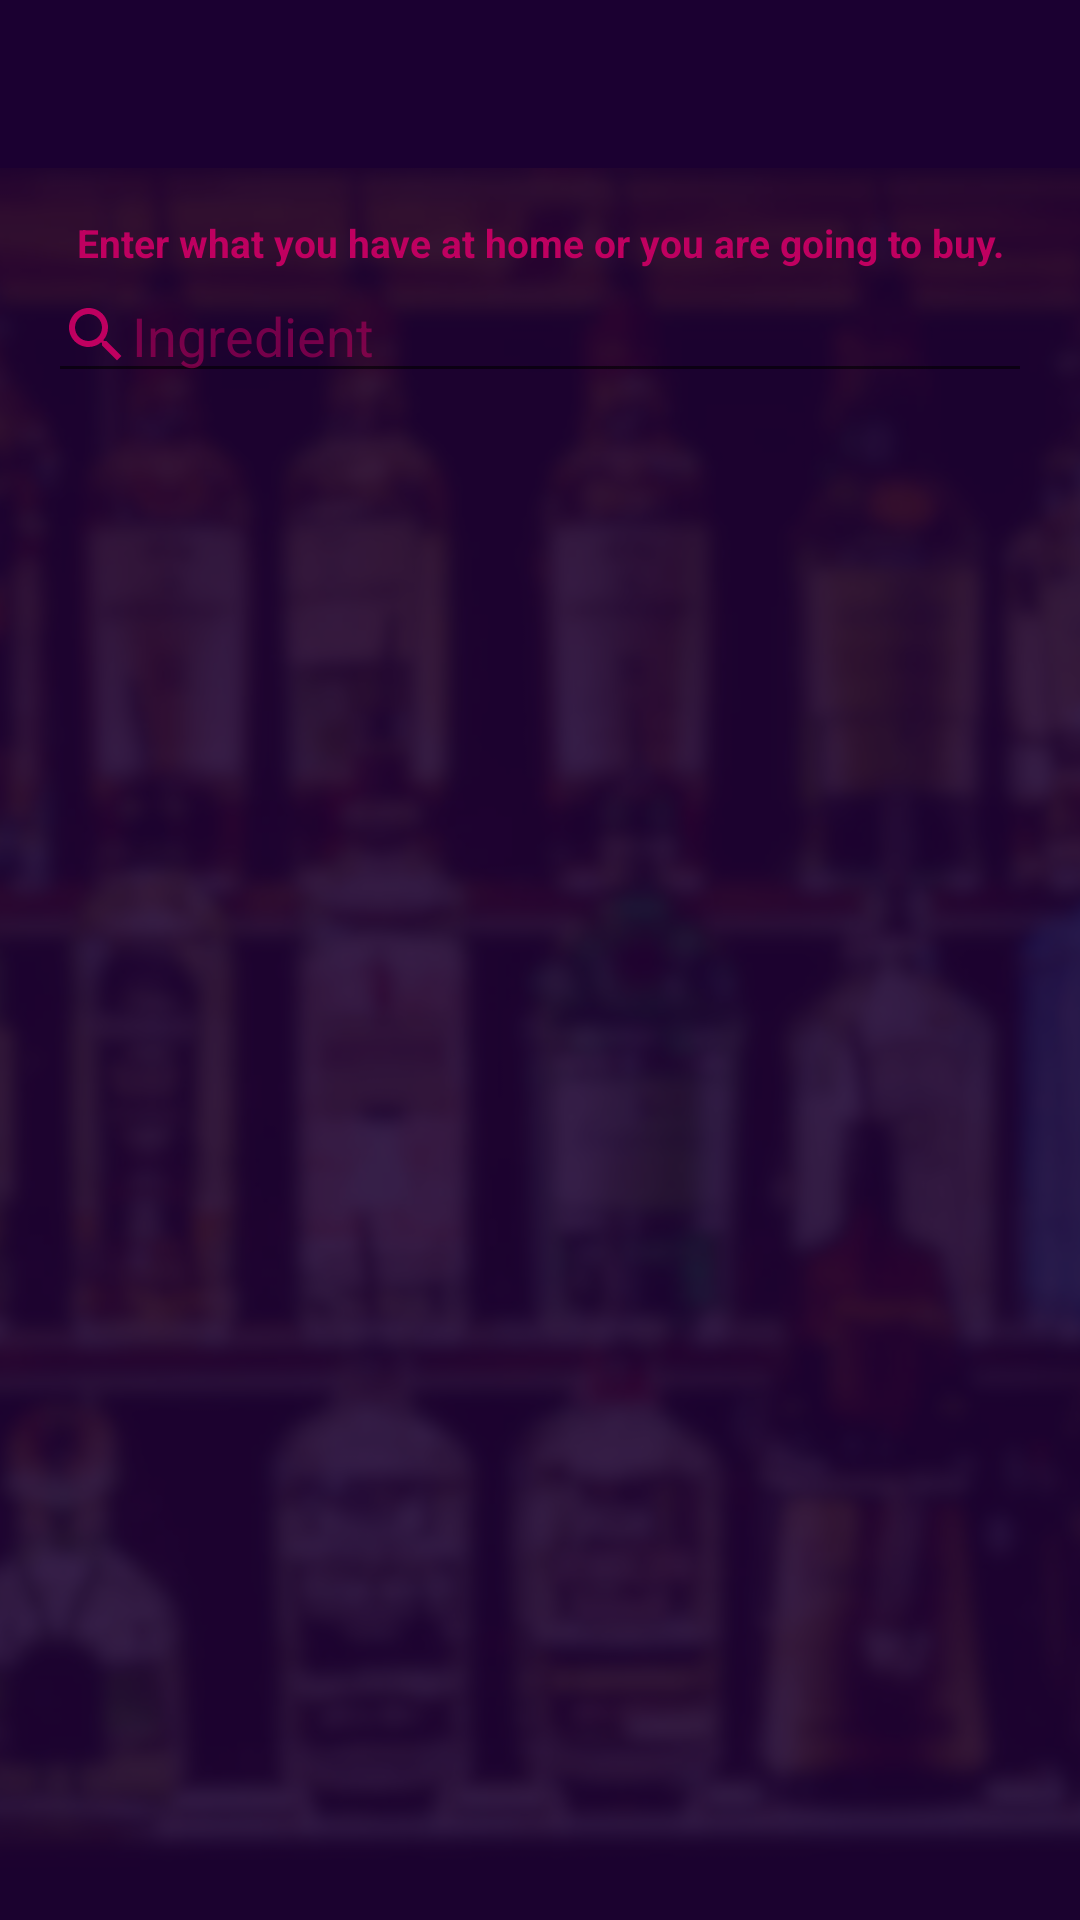

The Android layout XML behind this screen, and the referenced resources:
<!-- AndroidManifest.xml: application theme AppTheme -->
<!-- res/layout/activity_search.xml -->
<?xml version="1.0" encoding="utf-8"?>
<RelativeLayout xmlns:android="http://schemas.android.com/apk/res/android"
    xmlns:app="http://schemas.android.com/apk/res-auto"
    xmlns:tools="http://schemas.android.com/tools"
    android:layout_width="match_parent"
    android:layout_height="match_parent"
    tools:context=".SearchActivity">

    <ImageView
        android:id="@+id/backgroundImage"
        style="@style/BackgroundImageView"
        android:src="@drawable/search_background" />

    <View
        android:id="@+id/backgroundColor"
        style="@style/MatchParentOnly"
        android:background="@color/colorBackground" />

    <LinearLayout
        android:layout_width="match_parent"
        android:layout_height="match_parent"
        android:orientation="vertical">

        <include layout="@layout/toolbar" />

        <LinearLayout
            android:layout_width="match_parent"
            android:layout_height="wrap_content"
            android:orientation="vertical">

            <TextView
                android:id="@+id/header"
                style="@style/PinkTextView"
                android:layout_marginTop="@dimen/dp_16"
                android:text="Enter what you have at home or you are going to buy." />

            <EditText
                android:id="@+id/searchByIngredient"
                android:layout_width="match_parent"
                android:layout_height="wrap_content"
                android:layout_marginLeft="@dimen/dp_16"
                android:layout_marginRight="@dimen/dp_16"
                android:drawableLeft="@drawable/ic_search"
                android:hint="Ingredient"
                android:imeOptions="actionSearch"
                android:inputType="text"
                android:textColor="#BF0060"
                android:textColorHint="@color/colorHint"/>

        </LinearLayout>

        <ProgressBar
            android:id="@+id/search_progress"
            style="?android:attr/progressBarStyleLarge"
            android:layout_width="wrap_content"
            android:layout_height="wrap_content"
            android:layout_marginBottom="8dp"
            android:visibility="gone"
            android:layout_gravity="center_horizontal"/>

        <android.support.v7.widget.RecyclerView
            android:id="@+id/foundCocktailsList"
            android:layout_width="match_parent"
            android:layout_height="match_parent">

        </android.support.v7.widget.RecyclerView>
    </LinearLayout>

</RelativeLayout>
<!-- res/layout/toolbar.xml (included above) -->
<?xml version="1.0" encoding="utf-8"?>
<android.support.v7.widget.Toolbar
    xmlns:android="http://schemas.android.com/apk/res/android"
    xmlns:app="http://schemas.android.com/apk/res-auto"
    android:id="@+id/toolbar"
    android:layout_height="?attr/actionBarSize"
    android:layout_width="match_parent"
    android:fitsSystemWindows="true"
    android:minHeight="?attr/actionBarSize"
    app:theme="@style/ThemeOverlay.AppCompat.Dark.ActionBar"
    app:popupTheme="@style/ThemeOverlay.AppCompat.Light"
    android:background="?attr/colorPrimary">

</android.support.v7.widget.Toolbar>
<!-- resources referenced by this layout -->
<resources>
  <color name="colorBackground">#dc1b0031</color>
  <color name="colorHint">#8cbf0060</color>
  <dimen name="dp_16">16dp</dimen>
  <!-- drawable ic_search (drawable) -->
  <vector android:height="24dp" android:tint="#BF0060"
      android:viewportHeight="24.0" android:viewportWidth="24.0"
      android:width="24dp" xmlns:android="http://schemas.android.com/apk/res/android">
      <path android:fillColor="#FF000000" android:pathData="M15.5,14h-0.79l-0.28,-0.27C15.41,12.59 16,11.11 16,9.5 16,5.91 13.09,3 9.5,3S3,5.91 3,9.5 5.91,16 9.5,16c1.61,0 3.09,-0.59 4.23,-1.57l0.27,0.28v0.79l5,4.99L20.49,19l-4.99,-5zM9.5,14C7.01,14 5,11.99 5,9.5S7.01,5 9.5,5 14,7.01 14,9.5 11.99,14 9.5,14z"/>
  </vector>
  <!-- drawable search_background: png bitmap (drawable-mdpi, 1014349 bytes) -->
  <style name="BackgroundImageView">
          <item name="android:layout_width">match_parent</item>
          <item name="android:layout_height">match_parent</item>
          <item name="android:scaleType">centerCrop</item>
      </style>
  <style name="MatchParentOnly">
          <item name="android:layout_width">match_parent</item>
          <item name="android:layout_height">match_parent</item>
      </style>
  <style name="PinkTextView">
          <item name="android:layout_width">wrap_content</item>
          <item name="android:layout_height">wrap_content</item>
          <item name="android:layout_gravity">center_horizontal</item>
          <item name="android:gravity">center_horizontal</item>
          <item name="android:textColor">@color/colorPink</item>
          <item name="android:textSize">@dimen/sp_13</item>
          <item name="android:textStyle">bold</item>
      </style>
  <style name="AppTheme" parent="Theme.AppCompat.Light.NoActionBar">
          <item name="colorPrimary">@color/colorPrimary</item>
          <item name="colorPrimaryDark">@color/colorPrimaryDark</item>
          <item name="colorAccent">@color/colorAccent</item>
      </style>
  <color name="colorPink">#BF0060</color>
  <dimen name="sp_13">13sp</dimen>
  <color name="colorPrimary">#1B0031</color>
  <color name="colorPrimaryDark">#1B0031</color>
  <color name="colorAccent">#BF0060</color>
</resources>
